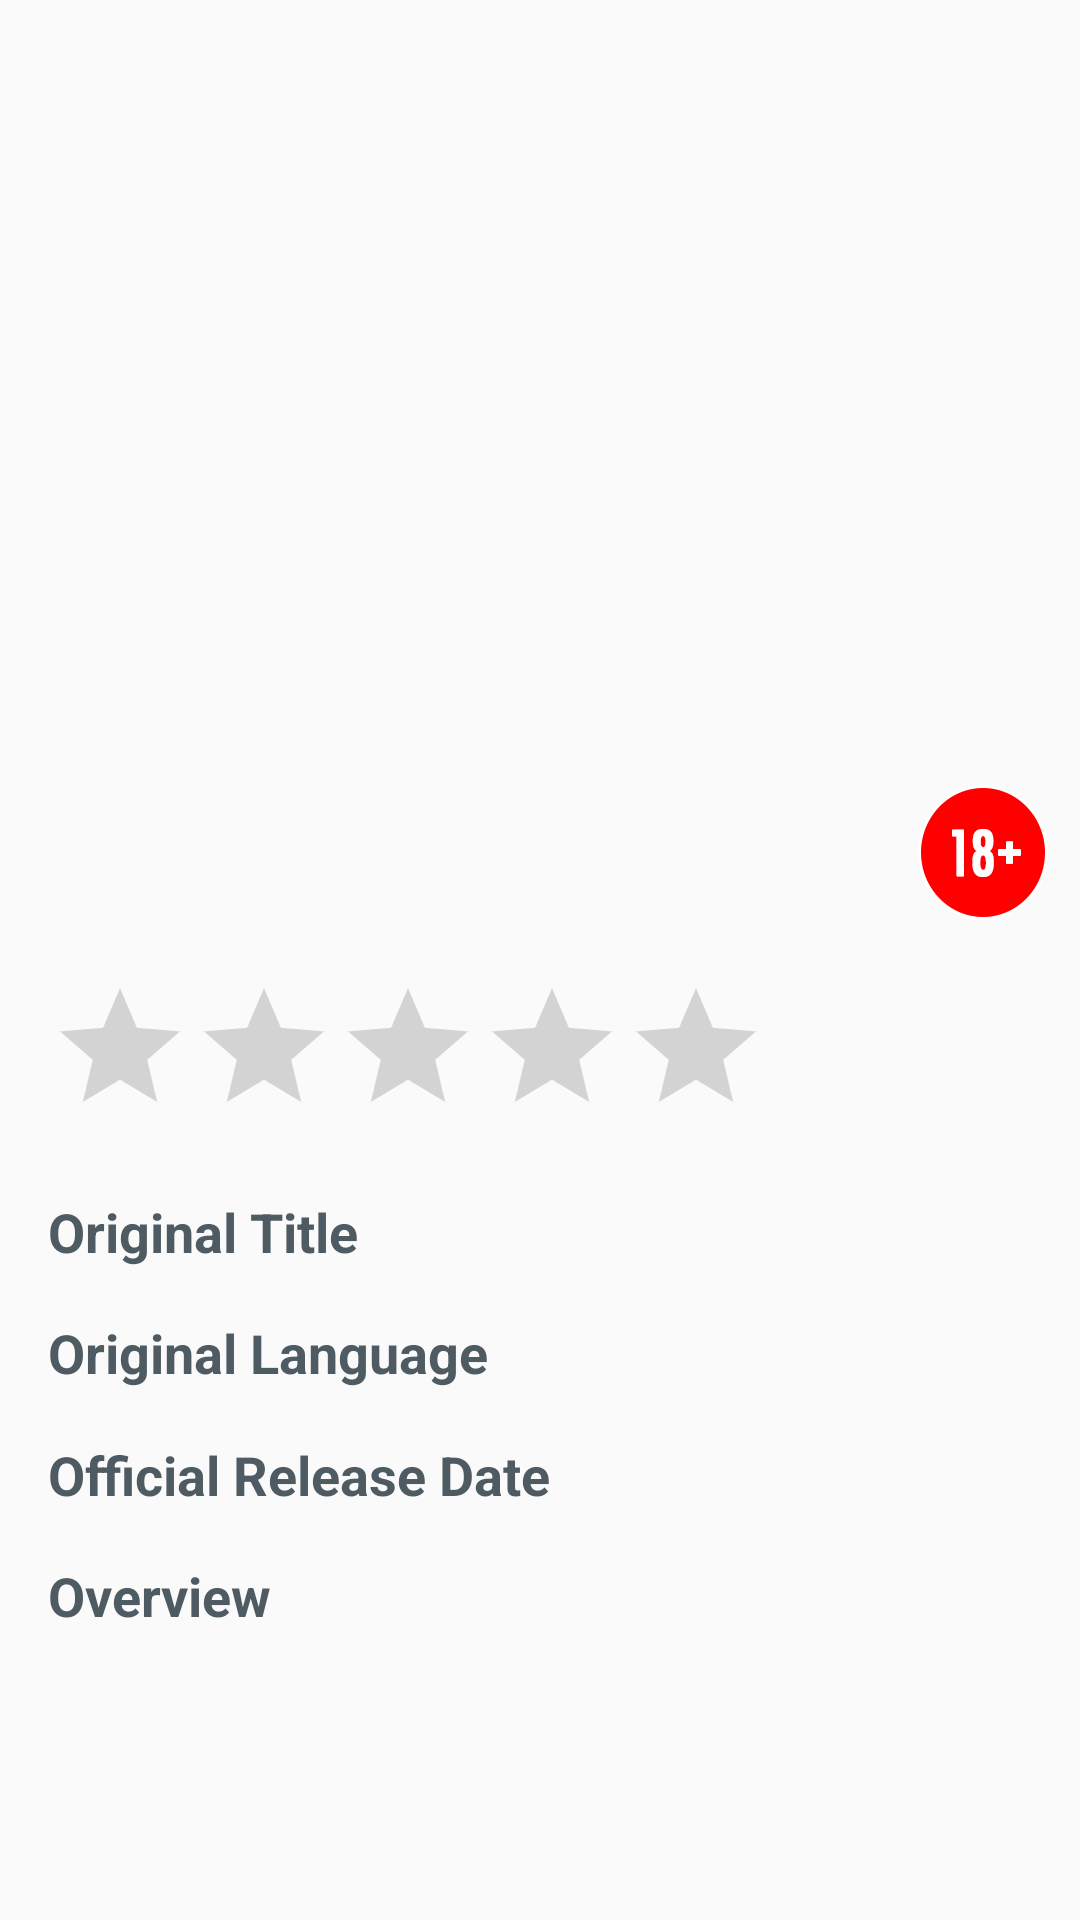

Here is an Android app screen rendered from its layout file. Give the layout XML and the strings, colors and styles it references.
<!-- AndroidManifest.xml: application theme AppTheme -->
<!-- res/layout/activity_details.xml -->
<?xml version="1.0" encoding="utf-8"?>
<ScrollView
    xmlns:android="http://schemas.android.com/apk/res/android"
    xmlns:app="http://schemas.android.com/apk/res-auto"
    xmlns:tools="http://schemas.android.com/tools"
    android:fillViewport="true"
    android:layout_width="match_parent"
    android:layout_height="match_parent">
    <android.support.constraint.ConstraintLayout
        android:paddingBottom="@dimen/standard_margin"
        android:layout_width="match_parent"
        android:layout_height="wrap_content">

        <ImageView
            android:id="@+id/iv_backdrop"
            android:layout_width="match_parent"
            android:layout_height="280dp"
            android:scaleType="centerCrop"
            android:contentDescription="@string/poster"
            app:layout_constraintEnd_toEndOf="parent"
            app:layout_constraintStart_toStartOf="parent"
            app:layout_constraintTop_toTopOf="parent"  />

        <ImageView
            android:id="@+id/iv_badge"
            android:layout_width="wrap_content"
            android:layout_height="wrap_content"
            android:layout_marginEnd="8dp"
            android:layout_marginTop="260dp"
            android:contentDescription="@string/age_rating"
            app:layout_constraintEnd_toEndOf="parent"
            app:layout_constraintTop_toTopOf="@+id/iv_backdrop"
            app:srcCompat="@mipmap/age_badge" />

        <TextView
            android:id="@+id/tv_title"
            android:layout_width="0dp"
            android:layout_height="wrap_content"
            android:layout_marginEnd="8dp"
            android:layout_marginStart="16dp"
            android:layout_marginTop="8dp"
            android:inputType="textMultiLine"
            android:textAppearance="@style/TextAppearance.AppCompat.Large"
            android:textColor="@color/colorAccent"
            app:layout_constraintEnd_toStartOf="@+id/iv_badge"
            app:layout_constraintStart_toStartOf="parent"
            app:layout_constraintTop_toBottomOf="@+id/iv_backdrop"
            tools:ignore="TextViewEdits" />

        <RatingBar
            android:id="@+id/ratingBar"
            android:layout_width="wrap_content"
            android:layout_height="wrap_content"
            android:layout_marginTop="8dp"
            android:stepSize="0.1"
            app:layout_constraintStart_toStartOf="@+id/tv_title"
            app:layout_constraintTop_toBottomOf="@+id/tv_title" />

        <TextView
            android:id="@+id/tv_label_original_title"
            android:layout_width="wrap_content"
            android:layout_height="wrap_content"
            android:layout_marginTop="16dp"
            android:text="@string/title_label"
            android:textAppearance="@style/TextAppearance.AppCompat.Medium.Inverse"
            android:textColor="@color/colorAccent"
            android:textStyle="bold"
            app:layout_constraintStart_toStartOf="@+id/ratingBar"
            app:layout_constraintTop_toBottomOf="@+id/ratingBar" />

        <TextView
            android:id="@+id/tv_label_original_language"
            android:layout_width="wrap_content"
            android:layout_height="wrap_content"
            android:layout_marginTop="16dp"
            android:text="@string/language_label"
            android:textAppearance="@style/TextAppearance.AppCompat.Medium.Inverse"
            android:textColor="@color/colorAccent"
            android:textStyle="bold"
            app:layout_constraintStart_toStartOf="@+id/tv_label_original_title"
            app:layout_constraintTop_toBottomOf="@+id/tv_original_title" />

        <TextView
            android:id="@+id/tv_label_release"
            android:layout_width="wrap_content"
            android:layout_height="wrap_content"
            android:layout_marginTop="16dp"
            android:text="@string/release_label"
            android:textAppearance="@style/TextAppearance.AppCompat.Medium.Inverse"
            android:textColor="@color/colorAccent"
            android:textStyle="bold"
            app:layout_constraintStart_toStartOf="@+id/tv_label_original_language"
            app:layout_constraintTop_toBottomOf="@+id/tv_original_language" />

        <TextView
            android:id="@+id/tv_label_overview"
            android:layout_width="wrap_content"
            android:layout_height="wrap_content"
            android:layout_marginTop="16dp"
            android:text="@string/overview_label"
            android:textAppearance="@style/TextAppearance.AppCompat.Medium.Inverse"
            android:textColor="@color/colorAccent"
            android:textStyle="bold"
            app:layout_constraintStart_toStartOf="@+id/tv_label_release"
            app:layout_constraintTop_toBottomOf="@+id/tv_label_release" />

        <TextView
            android:id="@+id/tv_overview"
            android:layout_width="match_parent"
            android:layout_height="wrap_content"
            android:layout_marginEnd="8dp"
            android:layout_marginStart="16dp"
            android:layout_marginTop="8dp"
            app:layout_constraintEnd_toEndOf="parent"
            app:layout_constraintHorizontal_bias="0.0"
            app:layout_constraintStart_toStartOf="@+id/tv_label_overview"
            app:layout_constraintTop_toBottomOf="@+id/tv_label_overview" />

        <TextView
            android:id="@+id/tv_original_title"
            android:layout_width="0dp"
            android:layout_height="wrap_content"
            android:textAppearance="@style/TextAppearance.AppCompat.Medium.Inverse"
            android:textColor="@color/colorAccent"
            android:layout_marginEnd="8dp"
            android:layout_marginStart="16dp"
            app:layout_constraintEnd_toEndOf="parent"
            app:layout_constraintHorizontal_bias="0.0"
            app:layout_constraintStart_toEndOf="@+id/tv_label_original_title"
            app:layout_constraintTop_toTopOf="@+id/tv_label_original_title" />

        <TextView
            android:id="@+id/tv_original_language"
            android:layout_width="0dp"
            android:layout_height="wrap_content"
            android:layout_marginBottom="8dp"
            android:layout_marginEnd="8dp"
            android:layout_marginStart="16dp"
            android:layout_marginTop="4dp"
            android:textAppearance="@style/TextAppearance.AppCompat.Medium.Inverse"
            android:textColor="@color/colorAccent"
            app:layout_constraintBottom_toBottomOf="@+id/tv_label_original_language"
            app:layout_constraintEnd_toEndOf="parent"
            app:layout_constraintHorizontal_bias="0.0"
            app:layout_constraintStart_toEndOf="@+id/tv_label_original_language"
            app:layout_constraintTop_toTopOf="@+id/tv_label_original_language"
            app:layout_constraintVertical_bias="0.333" />

        <TextView
            android:id="@+id/tv_release_date"
            android:layout_width="0dp"
            android:layout_height="wrap_content"
            android:layout_marginEnd="16dp"
            android:layout_marginStart="16dp"
            android:layout_marginTop="8dp"
            android:textAppearance="@style/TextAppearance.AppCompat.Medium.Inverse"
            android:textColor="@color/colorAccent"
            app:layout_constraintBottom_toBottomOf="@+id/tv_label_release"
            app:layout_constraintEnd_toEndOf="parent"
            app:layout_constraintHorizontal_bias="0.0"
            app:layout_constraintStart_toEndOf="@+id/tv_label_release"
            app:layout_constraintTop_toTopOf="@+id/tv_label_release"
            app:layout_constraintVertical_bias="1.0" />
    </android.support.constraint.ConstraintLayout>
</ScrollView>
<!-- resources referenced by this layout -->
<resources>
  <color name="colorAccent">#4f5b62</color>
  <dimen name="standard_margin">16dp</dimen>
  <!-- mipmap age_badge: png bitmap (mipmap-hdpi, 20153 bytes) -->
  <string name="age_rating">Age rating badge</string>
  <string name="language_label">Original Language</string>
  <string name="overview_label">Overview</string>
  <string name="poster">Movie Poster</string>
  <string name="release_label">Official Release Date</string>
  <string name="title_label">Original Title</string>
  <style name="AppTheme" parent="Theme.AppCompat.Light.DarkActionBar">
          
          <item name="colorPrimary">@color/colorPrimary</item>
          <item name="colorPrimaryDark">@color/colorPrimaryDark</item>
          <item name="colorAccent">@color/colorAccent</item>
          <item name="android:textColorPrimary">@color/primaryTextColor</item>
      </style>
  <color name="colorPrimary">#263238</color>
  <color name="colorPrimaryDark">#000a12</color>
  <color name="primaryTextColor">#ffffff</color>
</resources>
